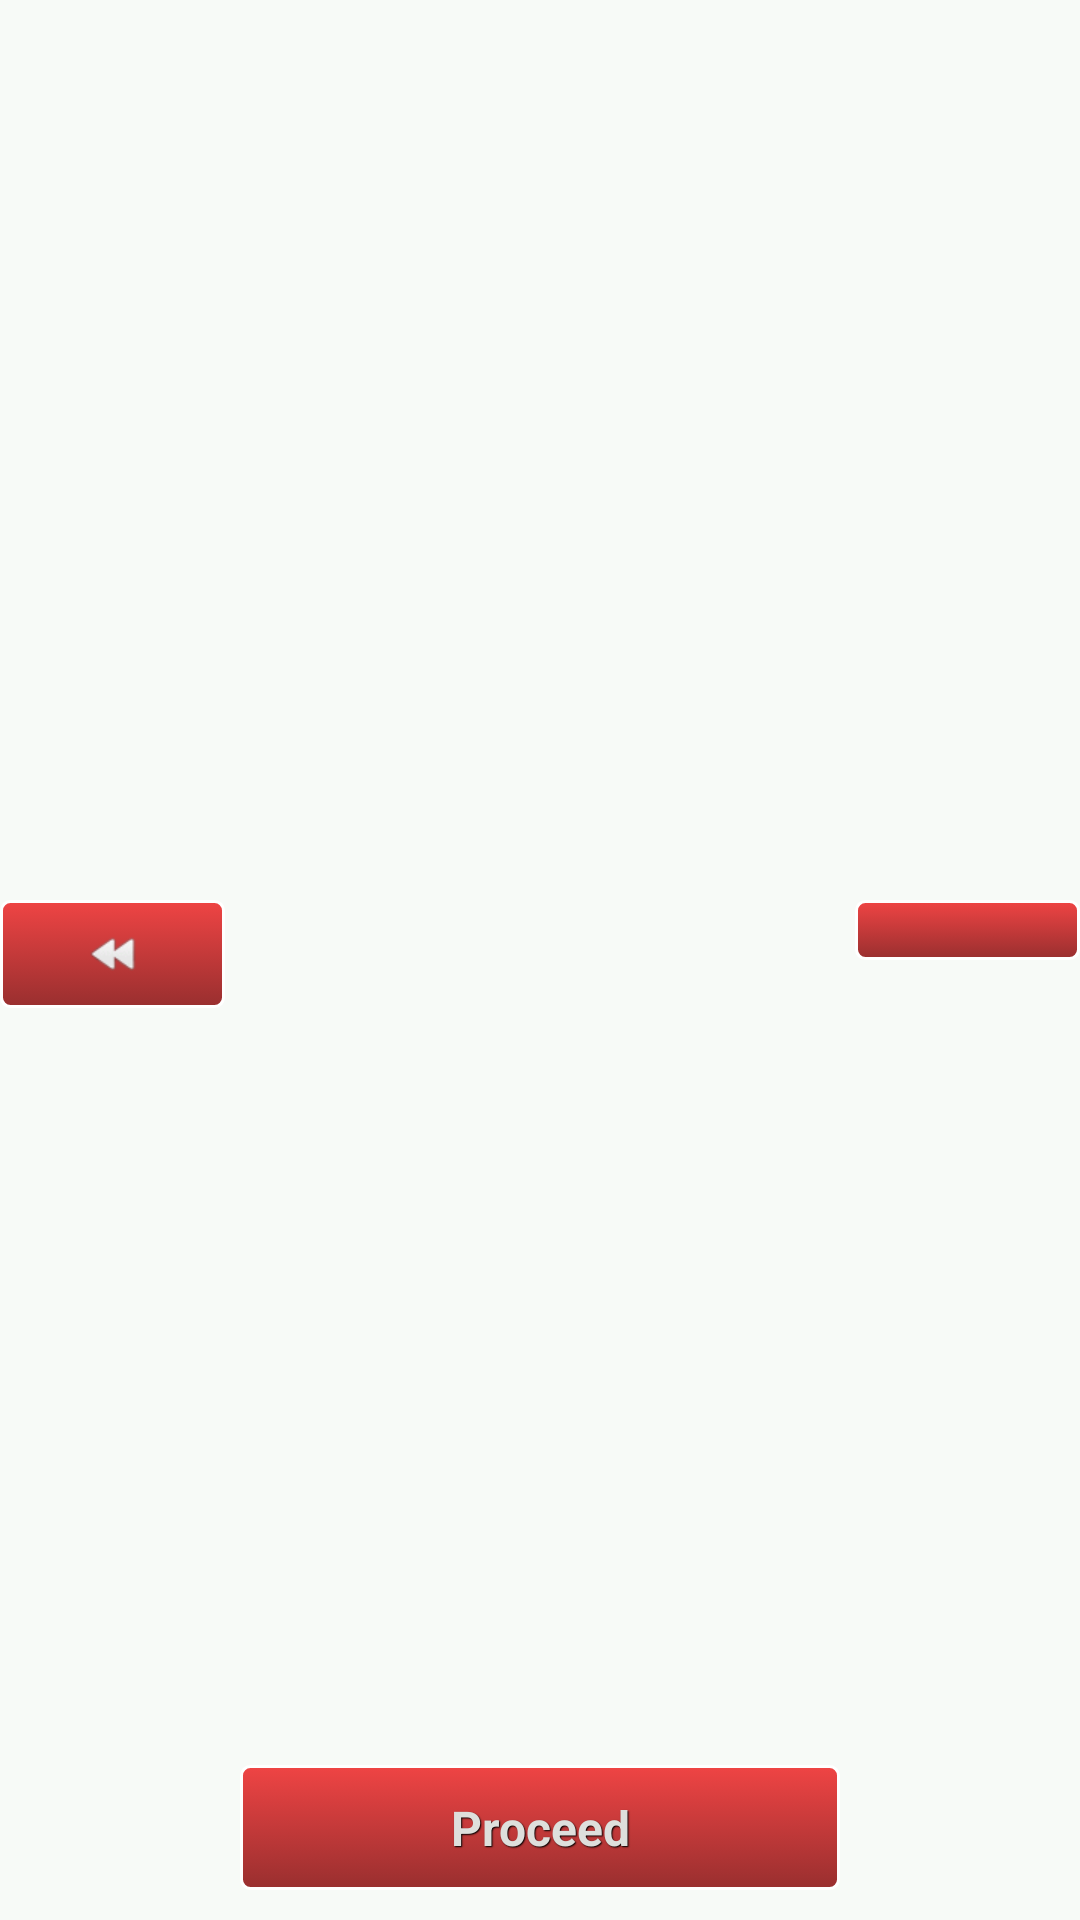

Write the Android layout XML for this screen, with the resource values it uses.
<!-- AndroidManifest.xml: application theme AppBaseTheme -->
<!-- res/layout/introduction_layout.xml -->
<?xml version="1.0" encoding="utf-8"?>

<RelativeLayout xmlns:android="http://schemas.android.com/apk/res/android"
android:orientation="vertical"
android:layout_width="match_parent"
android:layout_height="match_parent"
android:background= "@color/back"
>
 <ImageButton
      android:id="@+id/imageButton1"
      android:layout_width="75dp"
      android:layout_height="wrap_content"
      android:layout_below="@+id/imageSwitcher1"
      android:layout_alignParentRight="true"
      android:onClick="next"
      style="@style/CustomStyleButton"
      android:src="@drawable/ic_menu_send" />

   <ImageSwitcher
      android:id="@id/imageSwitcher1"
      android:layout_width="match_parent"
      android:layout_height="300sp"
      
        />

   <ImageButton
      android:id="@+id/imageButton2"
      android:layout_width="75dp"
      android:layout_height="wrap_content"
      android:layout_below="@id/imageSwitcher1"
      android:layout_alignParentLeft="true"
      android:onClick="previous"
      style="@style/CustomStyleButton"
      android:src="@drawable/ic_media_revert" /> 
<Button
    android:id="@+id/nextbutton"
    android:layout_centerHorizontal="true"
    style="@style/CustomStyleButton"
    android:layout_width="200dp"
    android:layout_height="wrap_content"
    android:padding="10dp"
    android:layout_alignParentBottom = "true"
    android:layout_marginBottom = "10dp"
    android:text="@string/proceed"/>
</RelativeLayout>
<!-- resources referenced by this layout -->
<resources>
  <color name="back">#f7faf7</color>
  <!-- drawable ic_media_revert: png bitmap (drawable-xhdpi, 1431 bytes) -->
  <string name="proceed">Proceed</string>
  <style name="CustomStyleButton" parent="@android:style/Widget.Button">
   <item name="android:textSize">16sp</item>
   <item name="android:textStyle">bold</item>
   <item name="android:textColor">#dedfdc</item>
   <item name="android:gravity">center</item>
   <item name="android:shadowColor">#000000</item>
   <item name="android:shadowDx">1</item>
   <item name="android:shadowDy">1</item>
   <item name="android:shadowRadius">0.6</item>
   <item name="android:background">@drawable/custom_button</item>
   <item name="android:padding">10dip</item>
  </style>
  <style name="AppBaseTheme" parent="android:Theme.Light">
          
      </style>
  <!-- drawable custom_button (drawable-mdpi) -->
  <?xml version="1.0" encoding="utf-8"?>
  
  <selector xmlns:android="http://schemas.android.com/apk/res/android">
   <item android:state_pressed="true" >
    <shape>
    <solid
     android:color="#ef4444" />
    <stroke 
     android:width="1dp"
     android:color="#FFFFFF" />
    <corners
     android:radius="3dp" />
    <padding
     android:left="10dp"
     android:top="10dp"
     android:right="10dp"
     android:bottom="10dp" />
    </shape>
   </item>
    <item>
    <shape>
    <gradient
     android:startColor="#ef4444"
     android:endColor="#992f2f"
     android:angle="270" />
    <stroke
     android:width="1dp"
     android:color="#FFFFFF" />
    <corners
     android:radius="3dp" />
    <padding
     android:left="10dp"
     android:top="10dp"
     android:right="10dp"
     android:bottom="10dp" />
   </shape>
   </item>
  </selector>
</resources>
